Run: headless pygame with SDL's dummy video driver; simulated clock (each Clock.tick advances the game by its frame time, no real sleeping); random seed 0; keys injected as events and as key.get_pressed() state; mouse plan: one left click at the window centre at the start of phase 2, then a move to the lower-right quarter at the start of phase 3.
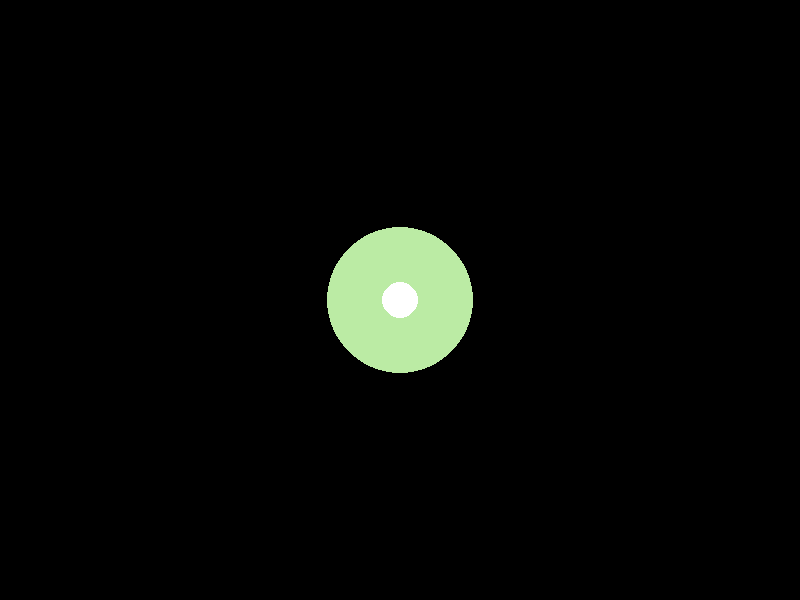
Frame 1 of 4 · flips 1–60 · no input
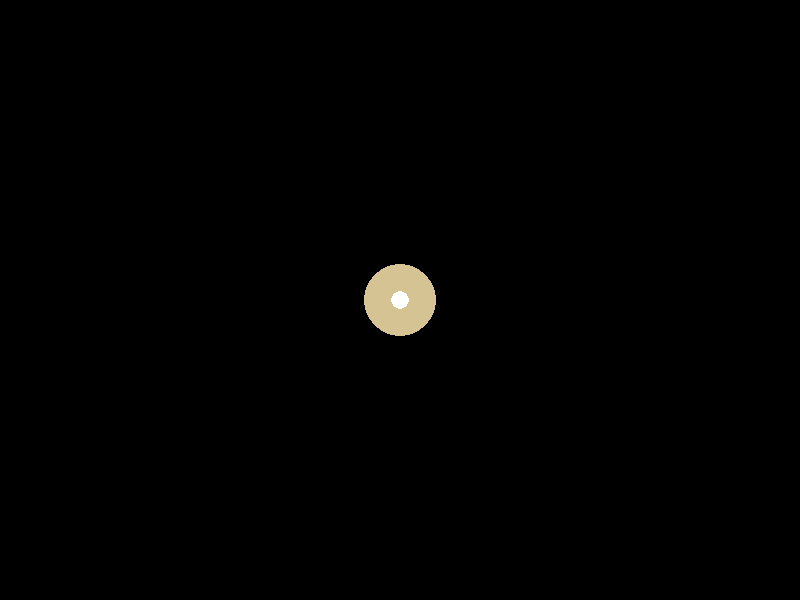
Frame 2 of 4 · flips 61–180 · clicked the window centre · tapped SPACE, RETURN · held RIGHT (→), D
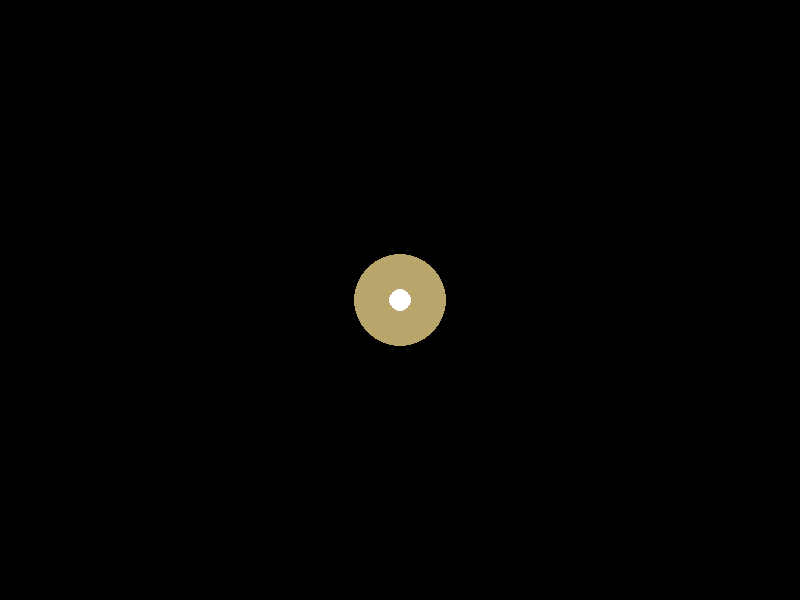
Frame 3 of 4 · flips 181–300 · moved the mouse to the lower-right quarter · held DOWN (↓), S
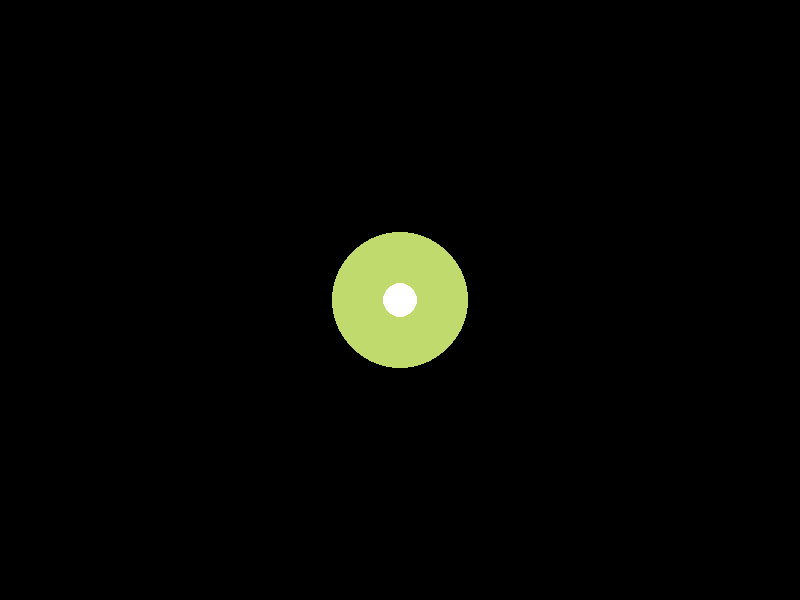
Frame 4 of 4 · flips 301–420 · held LEFT (←), A, UP (↑), W

The pygame program that drew these frames:

import pygame
import random
import math

WIDTH = 800
HEIGHT = 600

def create_glass_orb(screen, x, y, size, color):
    # Create the gradient effect by drawing multiple circles with different colors and alpha values
    for i in range(size, 0, -5):
        alpha = i / size * 255
        color_with_alpha = color + (alpha,)
        pygame.draw.circle(screen, color_with_alpha, (x, y), i)

    # Draw a white circle in the center to create the light source
    pygame.draw.circle(screen, (255, 255, 255), (x, y), size // 4)

def random_color():
    r = random.randint(100, 255)
    g = random.randint(100, 255)
    b = random.randint(100, 255)
    return (r, g, b)

pygame.init()
screen = pygame.display.set_mode((WIDTH, HEIGHT))
clock = pygame.time.Clock()

x = WIDTH // 2
y = HEIGHT // 2
size = 50
color = random_color()

dragging = False

running = True
while running:
    for event in pygame.event.get():
        if event.type == pygame.QUIT:
            running = False
        elif event.type == pygame.MOUSEBUTTONDOWN:
            if math.sqrt((event.pos[0] - x) ** 2 + (event.pos[1] - y) ** 2) <= size:
                dragging = True
        elif event.type == pygame.MOUSEBUTTONUP:
            dragging = False
        elif event.type == pygame.MOUSEMOTION and dragging:
            x, y = event.pos

    screen.fill((0, 0, 0))
    size = 50 + 25 * math.sin(pygame.time.get_ticks() / 500)
    color = random_color()
    create_glass_orb(screen, x, y, int(size), color)
    pygame.display.update()
    clock.tick(60)

pygame.quit()
